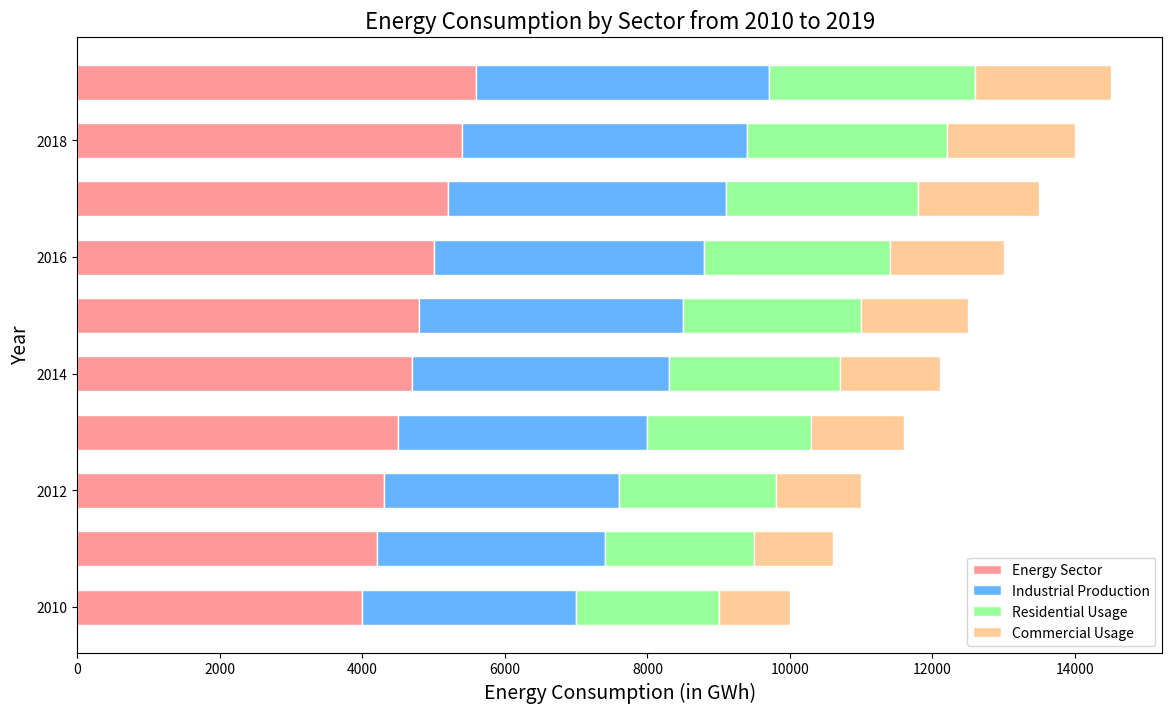

Source code (Python):

import matplotlib.pyplot as plt

# Data
years = [2010, 2011, 2012, 2013, 2014, 2015, 2016, 2017, 2018, 2019]
energy_sector = [4000, 4200, 4300, 4500, 4700, 4800, 5000, 5200, 5400, 5600]
industrial_production = [3000, 3200, 3300, 3500, 3600, 3700, 3800, 3900, 4000, 4100]
residential_usage = [2000, 2100, 2200, 2300, 2400, 2500, 2600, 2700, 2800, 2900]
commercial_usage = [1000, 1100, 1200, 1300, 1400, 1500, 1600, 1700, 1800, 1900]

# Configuration for the figure size
plt.figure(figsize=(14, 8))

# Stacked horizontal bar chart
plt.barh(years, energy_sector, height=0.6, color='#ff9999', edgecolor='white', label='Energy Sector')
plt.barh(years, industrial_production, height=0.6, left=energy_sector, color='#66b3ff', edgecolor='white', label='Industrial Production')
plt.barh(years, residential_usage, height=0.6, left=[i+j for i,j in zip(energy_sector, industrial_production)], color='#99ff99', edgecolor='white', label='Residential Usage')
plt.barh(years, commercial_usage, height=0.6, left=[i+j+k for i,j,k in zip(energy_sector, industrial_production, residential_usage)], color='#ffcc99', edgecolor='white', label='Commercial Usage')

# Adding labels and title
plt.xlabel('Energy Consumption (in GWh)', fontsize=14)
plt.ylabel('Year', fontsize=14)
plt.title('Energy Consumption by Sector from 2010 to 2019', fontsize=16)

# Show legend
plt.legend()

# Display the chart
plt.show()
